Image classification data set "split_data" (joshieyu/CVProject on GitHub). Class labels (5): acoustic, bass, electric, lead, pad.

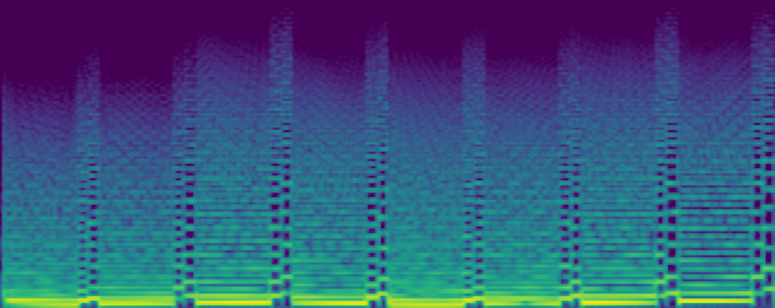
Label: bass

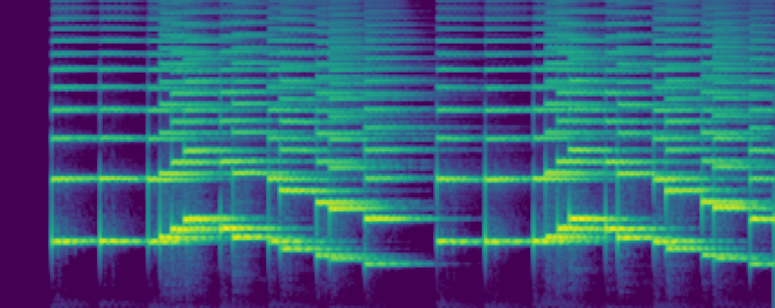
Label: lead

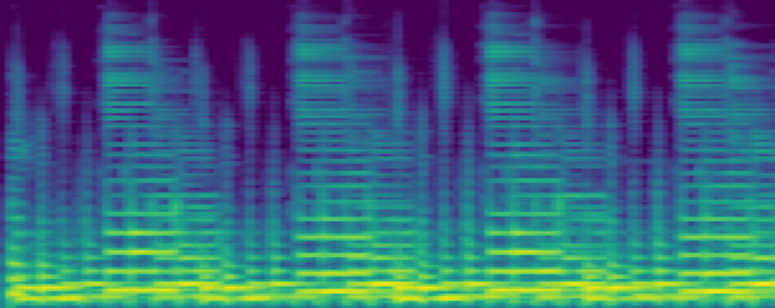
Label: electric

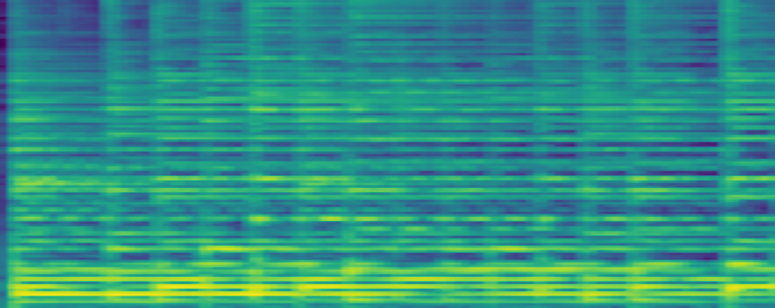
Label: acoustic

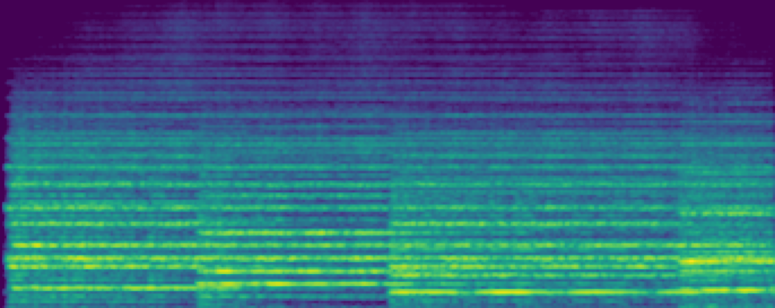
Label: pad

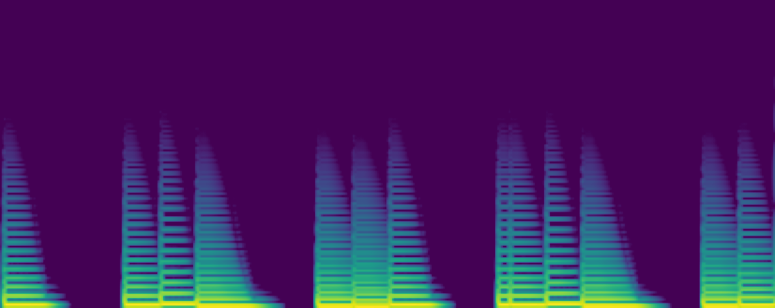
Label: bass
